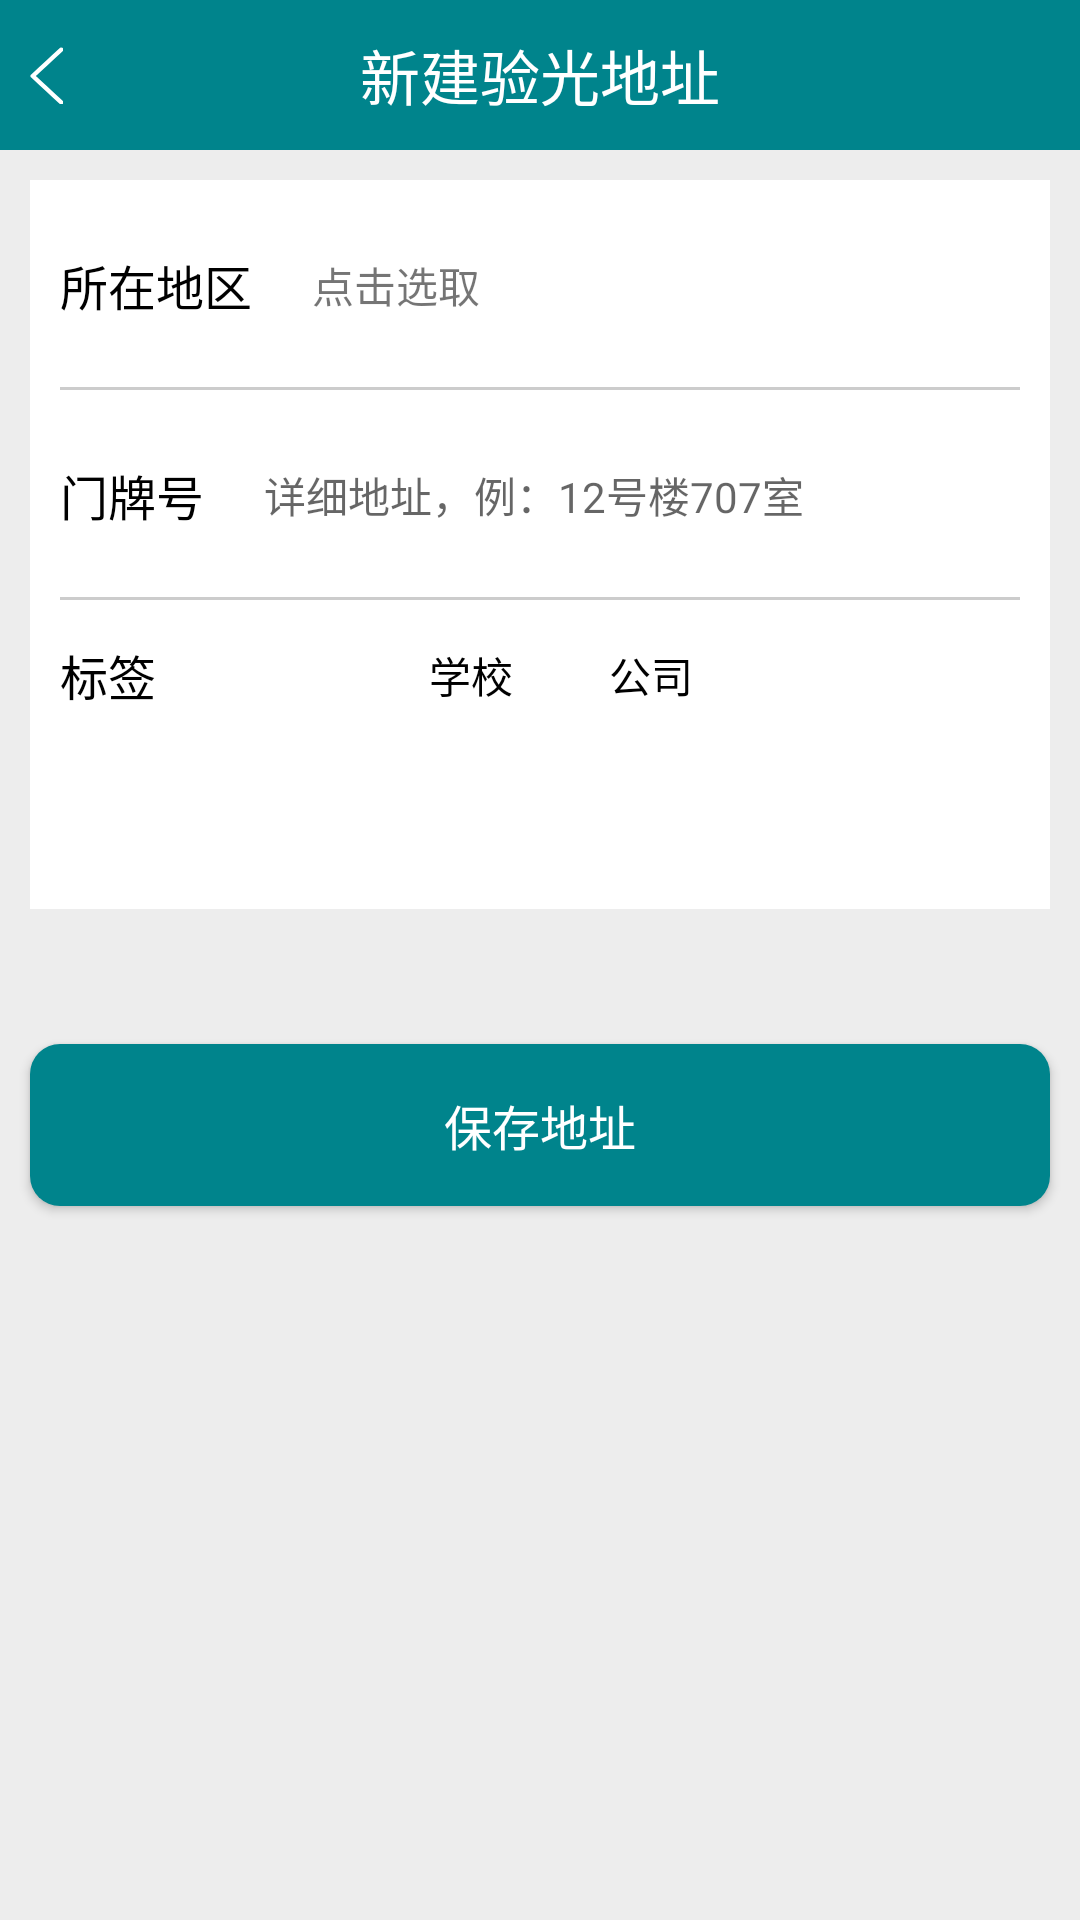

The Android layout XML behind this screen, and the referenced resources:
<!-- AndroidManifest.xml: activity theme AppTheme1 -->
<!-- res/layout/add_address.xml -->
<RelativeLayout xmlns:android="http://schemas.android.com/apk/res/android"
    android:layout_width="match_parent"
    android:layout_height="match_parent"
    android:background="@color/bg"
    android:fitsSystemWindows="true"
    android:orientation="vertical" >


    <RelativeLayout

        android:id="@+id/appbar"
        android:background="@color/colorPrimary"
        android:layout_width="match_parent"
        android:layout_height="wrap_content">

        <RelativeLayout
            android:orientation="horizontal"
            android:layout_width="match_parent"
            android:layout_height="50dp">

            <TextView
                android:layout_centerInParent="true"
                android:textColor="@color/white"
                android:textSize="20sp"
                android:layout_width="wrap_content"
                android:layout_height="wrap_content"
                android:text="新建验光地址"
                />

            <ImageView
                android:id="@+id/iv_back"
                android:layout_marginLeft="10dp"
                android:layout_centerInParent="true"
                android:layout_alignParentLeft="true"
                android:layout_width="wrap_content"
                android:layout_height="match_parent"
                android:src="@mipmap/tc"
                />


        </RelativeLayout>




    </RelativeLayout>

    <LinearLayout
        android:id="@+id/top_lin"
        android:background="@color/white"
        android:orientation="vertical"
        android:layout_marginLeft="10dp"
        android:layout_marginRight="10dp"
        android:layout_marginTop="10dp"
        android:layout_below="@id/appbar"
        android:layout_width="match_parent"
        android:layout_height="243dp">
        
        <RelativeLayout
            android:layout_width="match_parent"
            android:layout_height="70dp">

            <TextView
                android:id="@+id/tv1"
                android:layout_marginLeft="10dp"
                android:layout_centerVertical="true"
                android:textSize="16sp"
                android:textColor="@color/BLAK"
                android:layout_width="wrap_content"
                android:layout_height="wrap_content"
                android:text="所在地区"
                />

            <TextView
                android:gravity="center_vertical"
                android:id="@+id/select_address_bt"
                android:layout_marginLeft="20dp"
                android:layout_centerVertical="true"
                android:layout_toRightOf="@+id/tv1"
                android:background="@null"
                android:textSize="14sp"
                android:layout_width="match_parent"
                android:layout_height="50dp"
                android:text="点击选取"
                />

            <View
                android:layout_marginLeft="10dp"
                android:layout_marginRight="10dp"
                android:layout_alignParentBottom="true"
                android:layout_width="match_parent"
                android:layout_height="1dp"
                android:background="@color/line"
                />



        </RelativeLayout>
        <RelativeLayout
            android:layout_width="match_parent"
            android:layout_height="70dp">

            <TextView
                android:id="@+id/tv2"
                android:layout_marginLeft="10dp"
                android:layout_centerVertical="true"
                android:textSize="16sp"
                android:textColor="@color/BLAK"
                android:layout_width="wrap_content"
                android:layout_height="wrap_content"
                android:text="门牌号"
                />

            <EditText
                android:textCursorDrawable="@drawable/my_cursor"
                android:gravity="center_vertical"
                android:id="@+id/address_et"
                android:layout_marginLeft="20dp"
                android:layout_centerVertical="true"
                android:layout_toRightOf="@+id/tv2"
                android:background="@null"
                android:textSize="14sp"
                android:layout_width="match_parent"
                android:layout_height="50dp"
                android:hint="详细地址，例：12号楼707室"
                />

            <View
                android:layout_marginLeft="10dp"
                android:layout_marginRight="10dp"
                android:layout_alignParentBottom="true"
                android:layout_width="match_parent"
                android:layout_height="1dp"
                android:background="@color/line"
                />



        </RelativeLayout>
        <RelativeLayout
            android:gravity="center_vertical"
            android:layout_width="match_parent"
            android:layout_height="50dp">

            <TextView
                android:id="@+id/labview"
                android:layout_marginLeft="10dp"
                android:layout_centerVertical="true"
                android:textSize="16sp"
                android:textColor="@color/BLAK"
                android:layout_width="wrap_content"
                android:layout_height="wrap_content"
                android:text="标签"
                />
            <RadioGroup
                android:layout_centerVertical="true"
                android:orientation="horizontal"
                android:gravity="center_vertical"
                android:layout_marginLeft="20dp"
                android:layout_toRightOf="@+id/labview"
                android:layout_width="match_parent"
                android:layout_height="40dp">

                <RadioButton
                    android:checked="true"
                    android:background="@drawable/rd_style"
                    android:button="@null"
                    android:id="@+id/home"
                    android:textSize="14sp"
                    android:gravity="center"
                    android:textColor="@drawable/rd_text_color"
                    android:layout_width="50dp"
                    android:layout_height="22dp"
                    android:text="家"
                    />
                <RadioButton
                    android:layout_marginLeft="10dp"
                    android:background="@drawable/rd_style"
                    android:button="@null"
                    android:id="@+id/school"
                    android:textSize="14sp"
                    android:gravity="center"
                    android:textColor="@drawable/rd_text_color"
                    android:layout_width="50dp"
                    android:layout_height="22dp"
                    android:text="学校"
                    />

                <RadioButton
                    android:layout_marginLeft="10dp"
                    android:background="@drawable/rd_style"
                    android:button="@null"
                    android:id="@+id/company"
                    android:textSize="14sp"
                    android:gravity="center"
                    android:textColor="@drawable/rd_text_color"
                    android:layout_width="50dp"
                    android:layout_height="22dp"
                    android:text="公司"
                    />

            </RadioGroup>



        </RelativeLayout>

    </LinearLayout>
    <Button
        android:layout_below="@+id/top_lin"
        android:gravity="center"
        android:text="保存地址"
        android:textColor="@color/white"
        android:textSize="16sp"
        android:orientation="horizontal"
        android:id="@+id/Save_Address_btn"
        android:layout_marginTop="45dp"
        android:layout_marginBottom="10dp"
        android:layout_marginLeft="10dp"
        android:layout_marginRight="10dp"
        android:background="@drawable/button_backgroud_bt1"
        android:layout_width="match_parent"
        android:layout_height="54dp"
        >

    </Button>


</RelativeLayout>
<!-- resources referenced by this layout -->
<resources>
  <color name="BLAK">#000000</color>
  <color name="bg">#EDEDED</color>
  <color name="colorPrimary">#00848C</color>
  <color name="line">#cccccc</color>
  <color name="white">#ffffff</color>
  <!-- drawable button_backgroud_bt1 (drawable) -->
  <?xml version="1.0" encoding="utf-8"?>
  <shape xmlns:android="http://schemas.android.com/apk/res/android" android:shape="rectangle" >
      <solid android:color="@color/colorPrimary" />
      <corners android:radius="10dp"/>
  
  </shape>
  <!-- drawable my_cursor (drawable) -->
  <?xml version="1.0" encoding="utf-8"?>
  <shape xmlns:android="http://schemas.android.com/apk/res/android" >
      <solid android:color="@color/colorPrimary" />
      <size android:width="1dp"/>
  
  </shape>
  <!-- drawable rd_style (drawable) -->
  <?xml version="1.0" encoding="utf-8"?>
  <selector xmlns:android="http://schemas.android.com/apk/res/android">
      <item
          android:state_checked="false"
          android:drawable="@drawable/rb_no_select" />
      <item
          android:state_checked="true"
          android:drawable="@drawable/rb_select" />
  </selector>
  <!-- drawable rd_text_color (drawable) -->
  <?xml version="1.0" encoding="utf-8"?>
  <selector xmlns:android="http://schemas.android.com/apk/res/android">
      <item android:state_checked="true" android:color="@color/white"/>
      
      <item android:state_checked="false" android:color="@color/BLAK"/>
  </selector>
  <!-- mipmap tc: png bitmap (mipmap-xhdpi, 1250 bytes) -->
  <style name="AppTheme1" parent="Theme.AppCompat.Light.DarkActionBar">
          
          <item name="colorPrimary">@color/colorPrimary</item>
          <item name="colorPrimaryDark">@color/colorPrimary</item>
          <item name="colorAccent">@color/colorAccent</item>
          <item name="windowActionBar">false</item>
          <item name="windowNoTitle">true</item>
          <item name="colorButtonNormal">@color/colorPrimaryDark</item>
  
      </style>
  <!-- drawable rb_select (drawable) -->
  <?xml version="1.0" encoding="utf-8"?>
  <shape xmlns:android="http://schemas.android.com/apk/res/android" android:shape="rectangle" >
      <solid android:color="@color/colorPrimary" />
      <corners android:radius="2dp"/>
      <stroke android:width="0.5dip"
          android:color="@color/colorPrimary"/>
  </shape>
  <color name="colorAccent">#D81B60</color>
  <color name="colorPrimaryDark">#00848C</color>
</resources>
